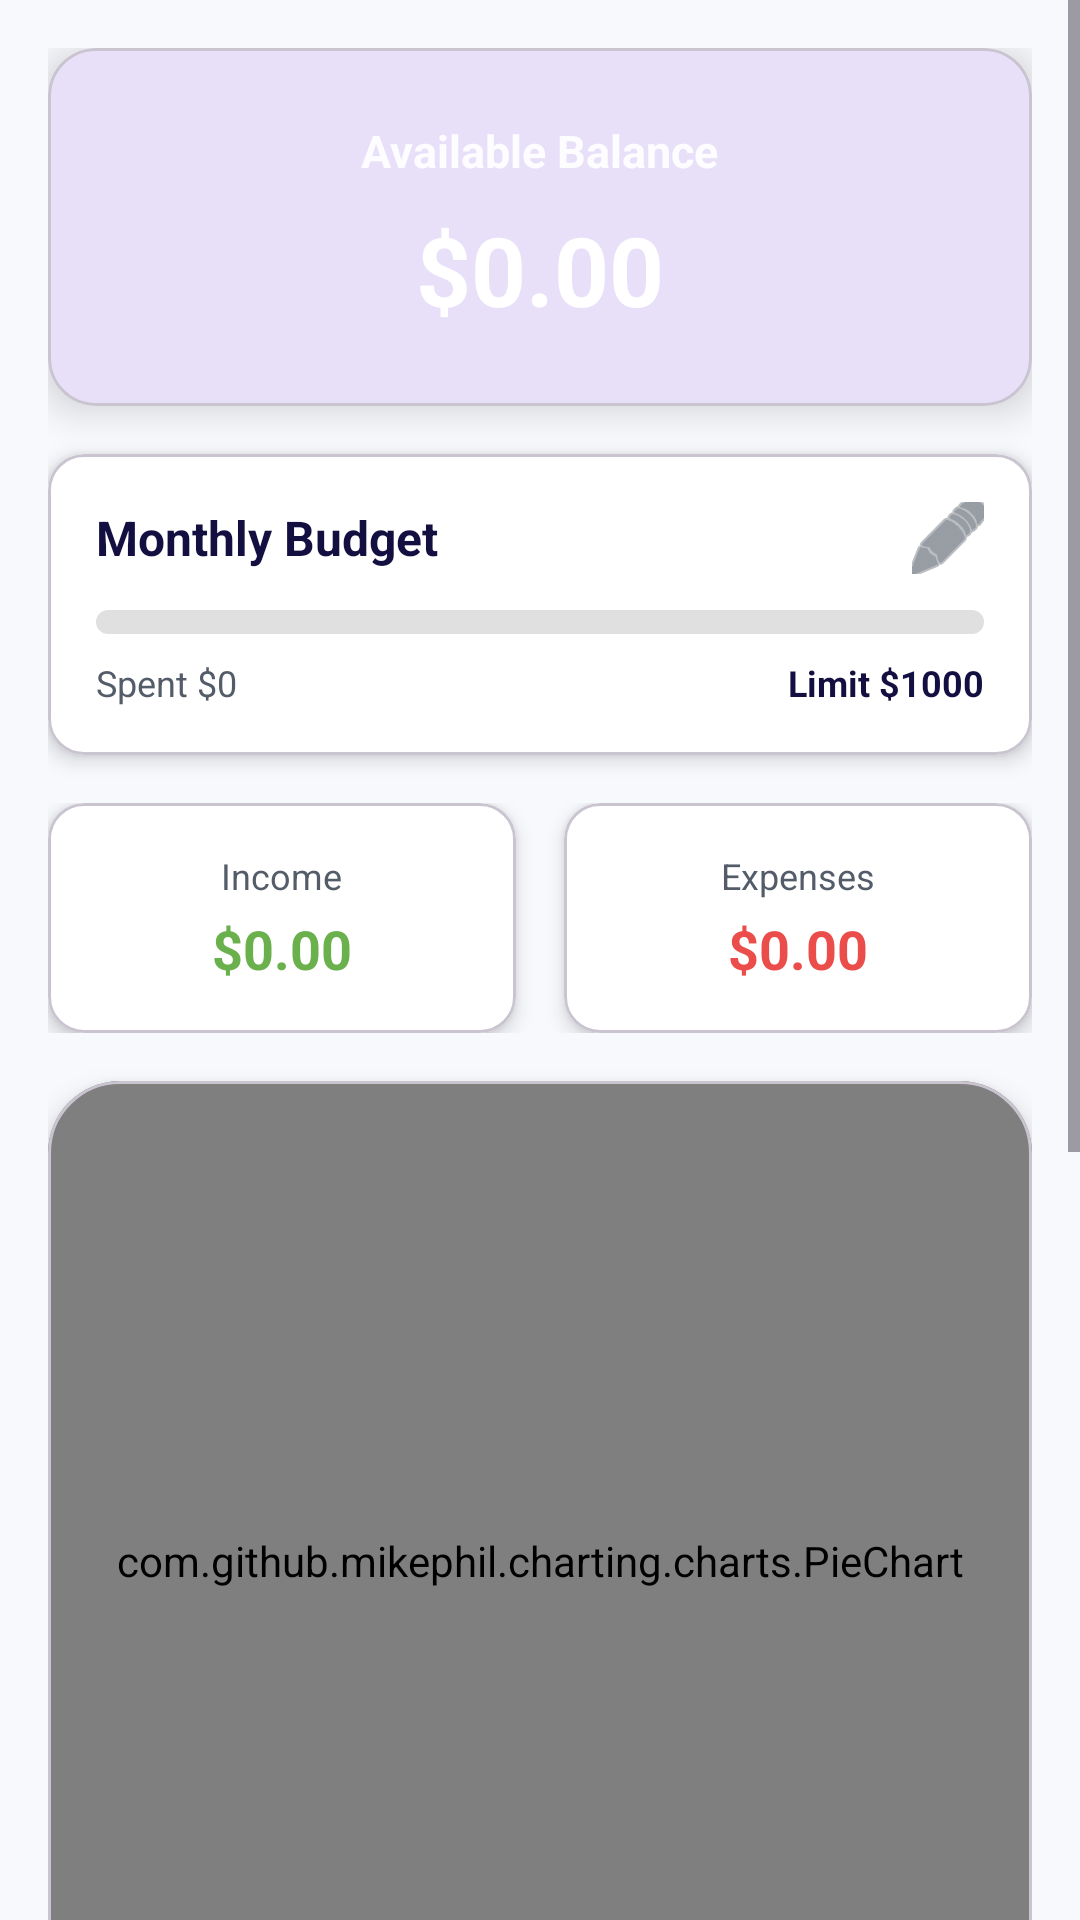

Layout XML and referenced resources for this Android screen:
<!-- AndroidManifest.xml: application theme Theme.ExpenseTracker -->
<!-- res/layout/fragment_dashboard.xml -->
<?xml version="1.0" encoding="utf-8"?>
<ScrollView xmlns:android="http://schemas.android.com/apk/res/android"
    xmlns:app="http://schemas.android.com/apk/res-auto"
    android:layout_width="match_parent"
    android:layout_height="match_parent"
    android:background="@color/background_light">

    <LinearLayout
        android:layout_width="match_parent"
        android:layout_height="wrap_content"
        android:orientation="vertical"
        android:padding="16dp">

        
        <com.google.android.material.card.MaterialCardView
            android:layout_width="match_parent"
            android:layout_height="wrap_content"
            app:cardCornerRadius="16dp"
            app:cardElevation="8dp"
            android:background="@drawable/gradient_bg"
            android:layout_marginBottom="16dp">

            <LinearLayout
                android:layout_width="match_parent"
                android:layout_height="wrap_content"
                android:orientation="vertical"
                android:padding="24dp"
                android:gravity="center">

                <TextView
                    android:layout_width="wrap_content"
                    android:layout_height="wrap_content"
                    android:text="Available Balance"
                    android:textColor="#FFFFFF"
                    android:alpha="0.9"
                    android:textSize="15sp"
                    android:textStyle="bold"/>

                <TextView
                    android:id="@+id/total_balance"
                    android:layout_width="wrap_content"
                    android:layout_height="wrap_content"
                    android:text="$0.00"
                    android:textColor="@color/white"
                    android:textSize="32sp"
                    android:textStyle="bold"
                    android:layout_marginTop="8dp"/>
            </LinearLayout>
        </com.google.android.material.card.MaterialCardView>

        
        <com.google.android.material.card.MaterialCardView
            android:id="@+id/card_budget"
            android:layout_width="match_parent"
            android:layout_height="wrap_content"
            app:cardCornerRadius="12dp"
            app:cardElevation="4dp"
            app:cardBackgroundColor="@color/surface_card"
            android:layout_marginBottom="16dp"
            android:clickable="true"
            android:focusable="true"
            android:foreground="?attr/selectableItemBackground">

            <LinearLayout
                android:layout_width="match_parent"
                android:layout_height="wrap_content"
                android:orientation="vertical"
                android:padding="16dp">

                <LinearLayout
                    android:layout_width="match_parent"
                    android:layout_height="wrap_content"
                    android:gravity="center_vertical"
                    android:orientation="horizontal">

                    <TextView
                        android:layout_width="0dp"
                        android:layout_height="wrap_content"
                        android:layout_weight="1"
                        android:text="Monthly Budget"
                        android:textColor="@color/text_primary"
                        android:textStyle="bold"
                        android:textSize="16sp"/>

                    <ImageButton
                        android:id="@+id/btn_edit_budget"
                        android:layout_width="24dp"
                        android:layout_height="24dp"
                        android:src="@android:drawable/ic_menu_edit"
                        android:background="?attr/selectableItemBackgroundBorderless"
                        app:tint="@color/text_secondary"/>
                </LinearLayout>

                <ProgressBar
                    android:id="@+id/budget_progress"
                    style="@style/Widget.AppCompat.ProgressBar.Horizontal"
                    android:layout_width="match_parent"
                    android:layout_height="8dp"
                    android:layout_marginTop="12dp"
                    android:layout_marginBottom="8dp"
                    android:progressDrawable="@drawable/progress_rounded"
                    android:max="100"
                    android:progress="0"/>

                <LinearLayout
                    android:layout_width="match_parent"
                    android:layout_height="wrap_content"
                    android:orientation="horizontal">
                    
                    <TextView
                        android:id="@+id/text_spent_amount"
                        android:layout_width="wrap_content"
                        android:layout_height="wrap_content"
                        android:text="Spent $0"
                        android:textColor="@color/text_secondary"
                        android:textSize="12sp"/>
                        
                    <View
                        android:layout_width="0dp"
                        android:layout_height="0dp"
                        android:layout_weight="1"/>
                        
                    <TextView
                        android:id="@+id/text_budget_limit"
                        android:layout_width="wrap_content"
                        android:layout_height="wrap_content"
                        android:text="Limit $1000"
                        android:textColor="@color/text_primary"
                        android:textStyle="bold"
                        android:textSize="12sp"/>
                </LinearLayout>

            </LinearLayout>
        </com.google.android.material.card.MaterialCardView>

        
        <LinearLayout
            android:layout_width="match_parent"
            android:layout_height="wrap_content"
            android:orientation="horizontal"
            android:baselineAligned="false"
            android:layout_marginBottom="16dp">

            
            <com.google.android.material.card.MaterialCardView
                android:layout_width="0dp"
                android:layout_height="wrap_content"
                android:layout_weight="1"
                android:layout_marginEnd="8dp"
                app:cardCornerRadius="12dp"
                app:cardElevation="4dp"
                app:cardBackgroundColor="@color/surface_card">

                <LinearLayout
                    android:layout_width="match_parent"
                    android:layout_height="wrap_content"
                    android:orientation="vertical"
                    android:padding="16dp"
                    android:gravity="center">

                    <TextView
                        android:layout_width="wrap_content"
                        android:layout_height="wrap_content"
                        android:text="Income"
                        android:textColor="@color/text_secondary"
                        android:textSize="12sp" />

                    <TextView
                        android:id="@+id/total_income"
                        android:layout_width="wrap_content"
                        android:layout_height="wrap_content"
                        android:text="$0.00"
                        android:textColor="@color/income_green"
                        android:textSize="18sp"
                        android:textStyle="bold"
                        android:layout_marginTop="4dp"/>
                </LinearLayout>
            </com.google.android.material.card.MaterialCardView>

            
            <com.google.android.material.card.MaterialCardView
                android:layout_width="0dp"
                android:layout_height="wrap_content"
                android:layout_weight="1"
                android:layout_marginStart="8dp"
                app:cardCornerRadius="12dp"
                app:cardElevation="4dp"
                app:cardBackgroundColor="@color/surface_card">

                <LinearLayout
                    android:layout_width="match_parent"
                    android:layout_height="wrap_content"
                    android:orientation="vertical"
                    android:padding="16dp"
                    android:gravity="center">

                    <TextView
                        android:layout_width="wrap_content"
                        android:layout_height="wrap_content"
                        android:text="Expenses"
                        android:textColor="@color/text_secondary"
                        android:textSize="12sp" />

                    <TextView
                        android:id="@+id/total_expenses"
                        android:layout_width="wrap_content"
                        android:layout_height="wrap_content"
                        android:text="$0.00"
                        android:textColor="@color/expense_red"
                        android:textSize="18sp"
                        android:textStyle="bold"
                        android:layout_marginTop="4dp"/>
                </LinearLayout>
            </com.google.android.material.card.MaterialCardView>
        </LinearLayout>

        
        <com.google.android.material.card.MaterialCardView
            android:layout_width="match_parent"
            android:layout_height="320dp"
            app:cardCornerRadius="24dp"
            app:cardElevation="6dp"
            app:cardBackgroundColor="@color/surface_card">
            
            <com.github.mikephil.charting.charts.PieChart
                android:id="@+id/pie_chart"
                android:layout_width="match_parent"
                android:layout_height="match_parent"
                android:padding="20dp"/>
                
        </com.google.android.material.card.MaterialCardView>
        
        
        <TextView
            android:layout_width="wrap_content"
            android:layout_height="wrap_content"
            android:text="Weekly Spending"
            android:textSize="18sp"
            android:textStyle="bold"
            android:textColor="@color/text_primary"
            android:layout_marginTop="24dp"
            android:layout_marginBottom="12dp"/>

        <com.google.android.material.card.MaterialCardView
            android:layout_width="match_parent"
            android:layout_height="250dp"
            app:cardCornerRadius="12dp"
            app:cardElevation="4dp"
            app:cardBackgroundColor="@color/surface_card"
            android:layout_marginBottom="60dp">
            
            <com.github.mikephil.charting.charts.BarChart
                android:id="@+id/bar_chart"
                android:layout_width="match_parent"
                android:layout_height="match_parent"
                android:padding="12dp"/>
                
        </com.google.android.material.card.MaterialCardView>

    </LinearLayout>
</ScrollView>
<!-- resources referenced by this layout -->
<resources>
  <color name="background_light">#F8F9FD</color>
  <color name="expense_red">#eb4d4b</color>
  <color name="income_green">#6ab04c</color>
  <color name="surface_card">#FFFFFF</color>
  <color name="text_primary">#130f40</color>
  <color name="text_secondary">#535c68</color>
  <color name="white">#FFFFFFFF</color>
  <!-- drawable gradient_bg (drawable) -->
  <?xml version="1.0" encoding="utf-8"?>
  <shape xmlns:android="http://schemas.android.com/apk/res/android">
      <gradient
          android:angle="135"
          android:startColor="@color/grad_start"
          android:centerColor="@color/grad_mid"
          android:endColor="@color/grad_end"
          android:type="linear"/>
      <corners android:radius="24dp"/>
  </shape>
  <!-- drawable progress_rounded (drawable) -->
  <?xml version="1.0" encoding="utf-8"?>
  <layer-list xmlns:android="http://schemas.android.com/apk/res/android">
      <item android:id="@android:id/background">
          <shape>
              <corners android:radius="4dp"/>
              <solid android:color="#E0E0E0"/>
          </shape>
      </item>
      <item android:id="@android:id/secondaryProgress">
          <clip>
              <shape>
                  <corners android:radius="4dp"/>
                  <solid android:color="#B2DFDB"/> 
              </shape>
          </clip>
      </item>
      <item android:id="@android:id/progress">
          <clip>
              <shape>
                  <corners android:radius="4dp"/>
                  <gradient android:startColor="@color/income_green"
                      android:endColor="#00E676"
                      android:angle="0"/>
              </shape>
          </clip>
      </item>
  </layer-list>
  <style name="Theme.ExpenseTracker" parent="Base.Theme.ExpenseTracker" />
  <color name="grad_start">#4158D0</color>
  <color name="grad_mid">#C850C0</color>
  <color name="grad_end">#FFCC70</color>
  <style name="Base.Theme.ExpenseTracker" parent="Theme.Material3.Light.NoActionBar">
          
          <item name="colorPrimary">@color/primary</item>
          <item name="colorPrimaryVariant">@color/primary_variant</item>
          <item name="colorSecondary">@color/secondary</item>
          <item name="android:windowBackground">@color/background_light</item>
          <item name="android:statusBarColor">@android:color/transparent</item>
          <item name="android:navigationBarColor">@android:color/transparent</item>
          <item name="android:windowLightStatusBar">true</item>
      </style>
  <color name="primary">#4834d4</color>
  <color name="primary_variant">#686de0</color>
  <color name="secondary">#22a6b3</color>
</resources>
